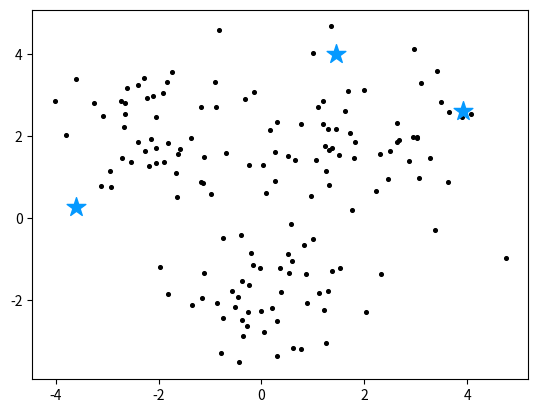
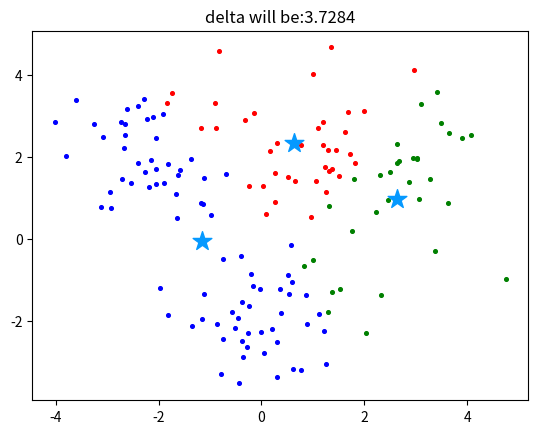
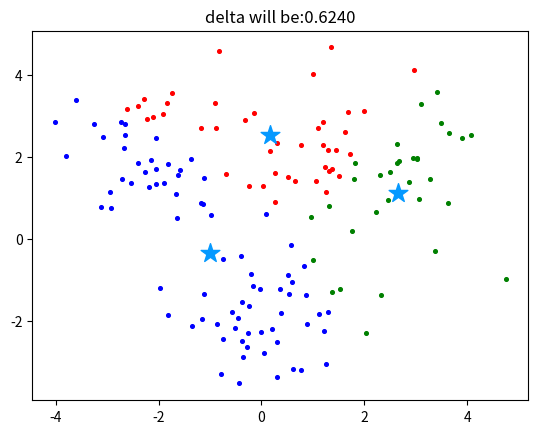
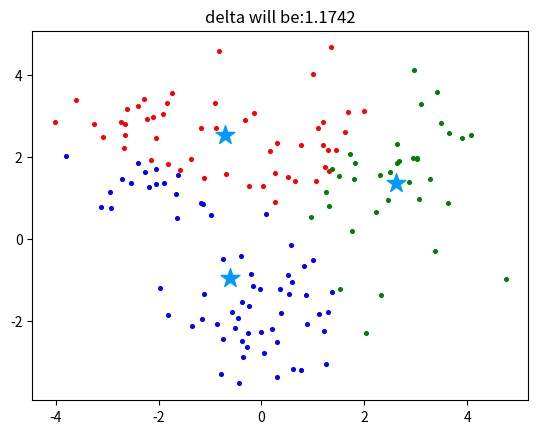
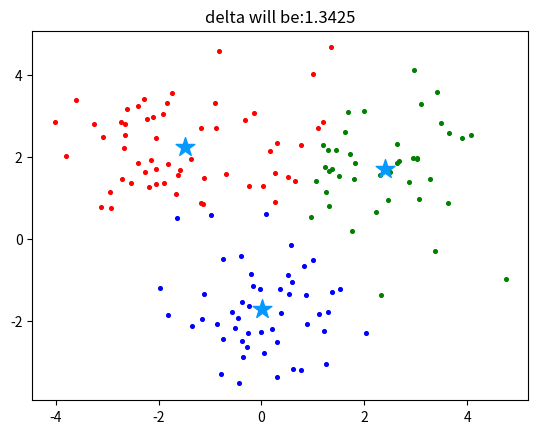
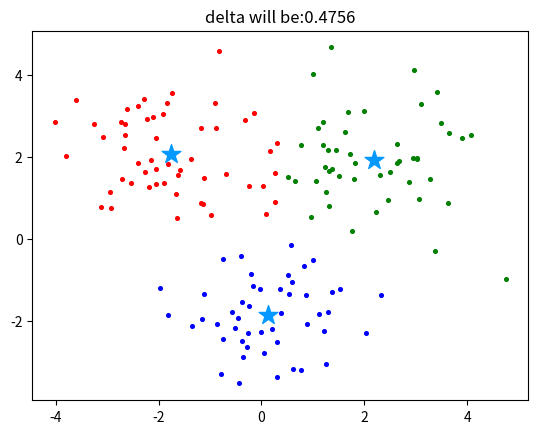
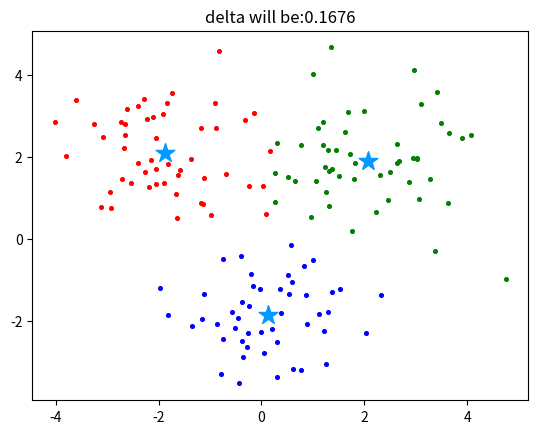
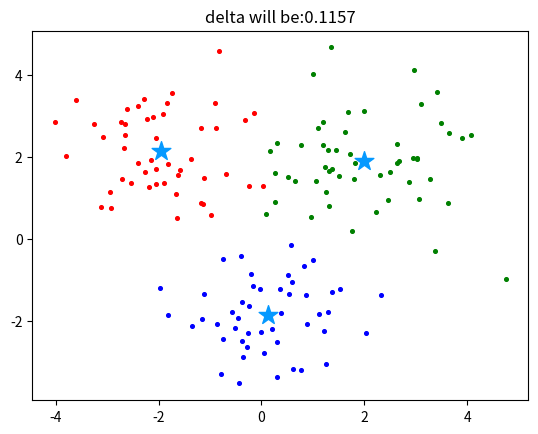
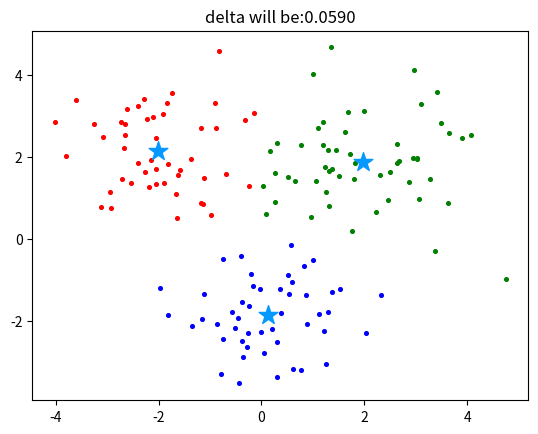
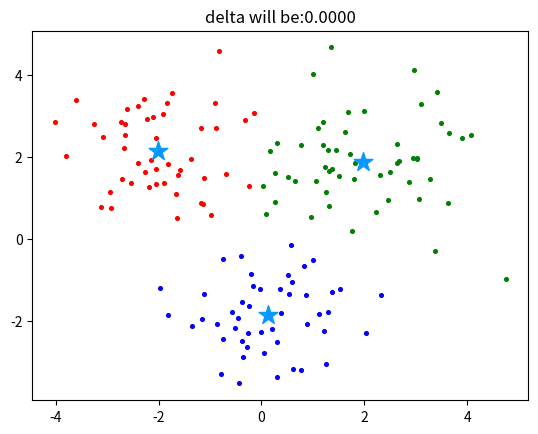

The script that saved these images, in order:
# Manual Kmeans

from copy import deepcopy
import matplotlib.pyplot as plt
import numpy as np

X = np.r_[np.random.randn(50, 2) + [2, 2],
          np.random.randn(50, 2) + [0, -2],
          np.random.randn(50, 2) + [-2, 2]]
print(X.shape)
for e in X:
    plt.scatter(e[0], e[1], c='black', s=7)

k = 3
C_x = np.random.uniform(np.min(X[:, 0]), np.max(X[:, 0]), size=k)
C_y = np.random.uniform(np.min(X[:, 1]), np.max(X[:, 1]), size=k)
C = np.array(list(zip(C_x, C_y)), dtype=np.float32)
plt.scatter(C_x, C_y, marker='*', s=200, c='#0599FF')
plt.show()


#
def dist(a, b, ax=1):
    return np.linalg.norm(a - b, axis=ax)


C_old = np.zeros(C.shape)
clusters = np.zeros(len(X))
delta = dist(C, C_old, None)
print(f"initial distance = {delta}")


def plot_kmean(current_cluster, delta):
    colors = ['r', 'g', 'b', 'c', 'm', 'y']
    fig, ax = plt.subplots()
    for index1 in range(k):
        pts = np.array([X[j] for j in range(len(X)) if current_cluster[j] == index1])
        ax.scatter(pts[:, 0], pts[:, 1], s=7, c=colors[index1])
    ax.scatter(C[:, 0], C[:, 1], marker='*', s=200, c="#0599FF")
    plt.title('delta will be:%.4f' % delta)
    plt.show()


while delta != 0:
    for i in range(len(X)):
        distances = dist(X[i], C)
        cluster = np.argmin(distances)
        clusters[i] = cluster
    C_old = deepcopy(C)
    for i in range(k):
        points = [X[j] for j in range(len(X)) if clusters[j] == i]
        C[i] = np.mean(points, axis=0)
    delta = dist(C, C_old, None)
    plot_kmean(clusters, delta)
